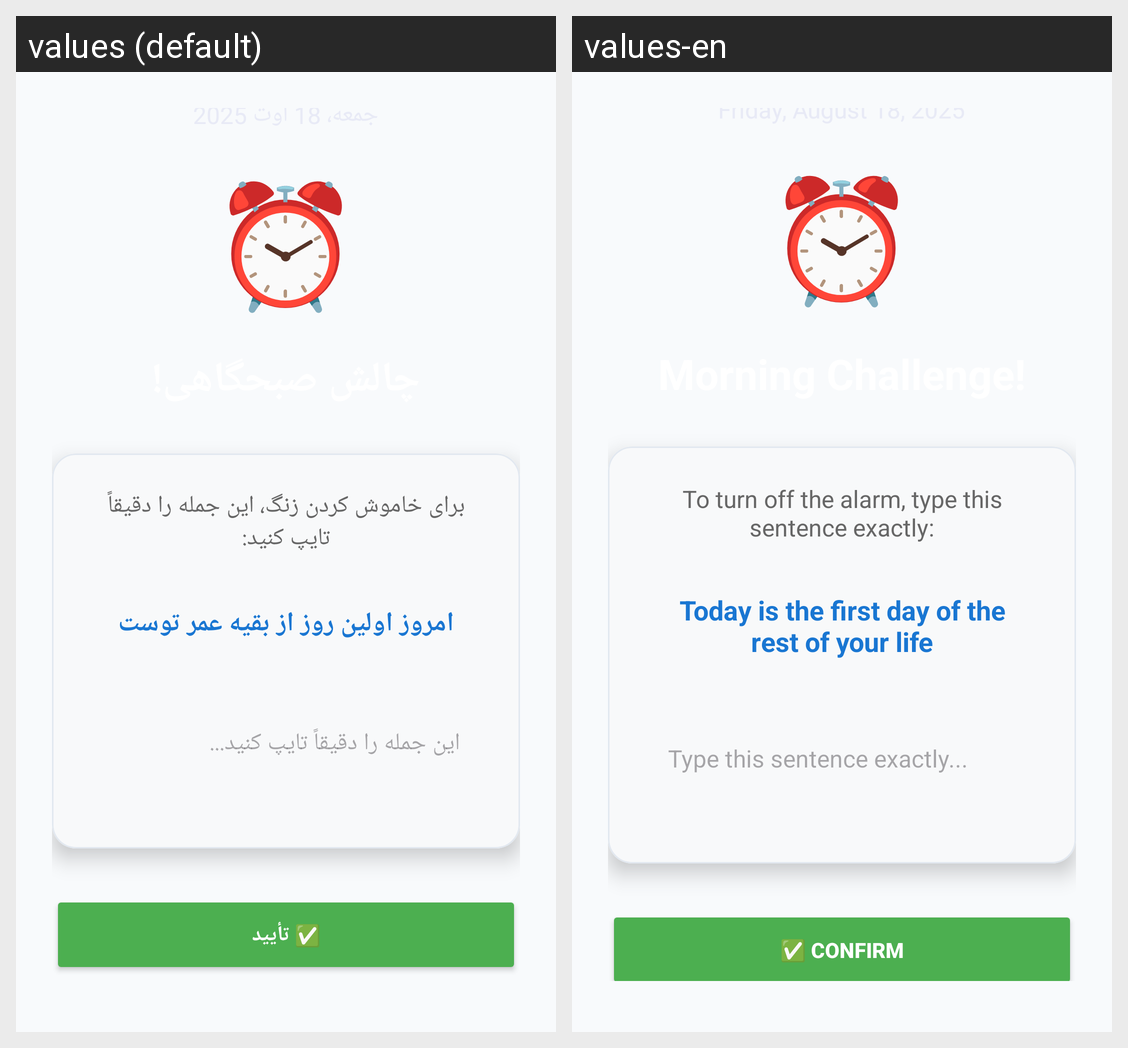

The same Android screen rendered under two of its app's locales, left to right. List the strings drawn on it with the default value and each locale's translation.
Android screen res/layout/activity_alarm.xml rendered under 2 locales, left to right: values (default), values-en. Device: Nexus 5 (rendered at 1080×1920; each locale shown at half size, 540×960, under a caption strip naming it); theme Theme.AlixraPower.
Strings drawn on this screen, with the default value and each locale's value (text and hints the layout hard-codes, and strings that could not be matched under every locale, appear in the picture but are not listed):

typing_challenge_prompt
  values: برای خاموش کردن زنگ، این جمله را دقیقاً تایپ کنید:
  values-en: To turn off the alarm, type this sentence exactly:

sample_motivational_quote
  values: امروز اولین روز از بقیه عمر توست
  values-en: Today is the first day of the rest of your life

type_sentence_hint
  values: این جمله را دقیقاً تایپ کنید...
  values-en: Type this sentence exactly...

confirm_alarm_action
  values: ✅ تأیید
  values-en: ✅ Confirm
